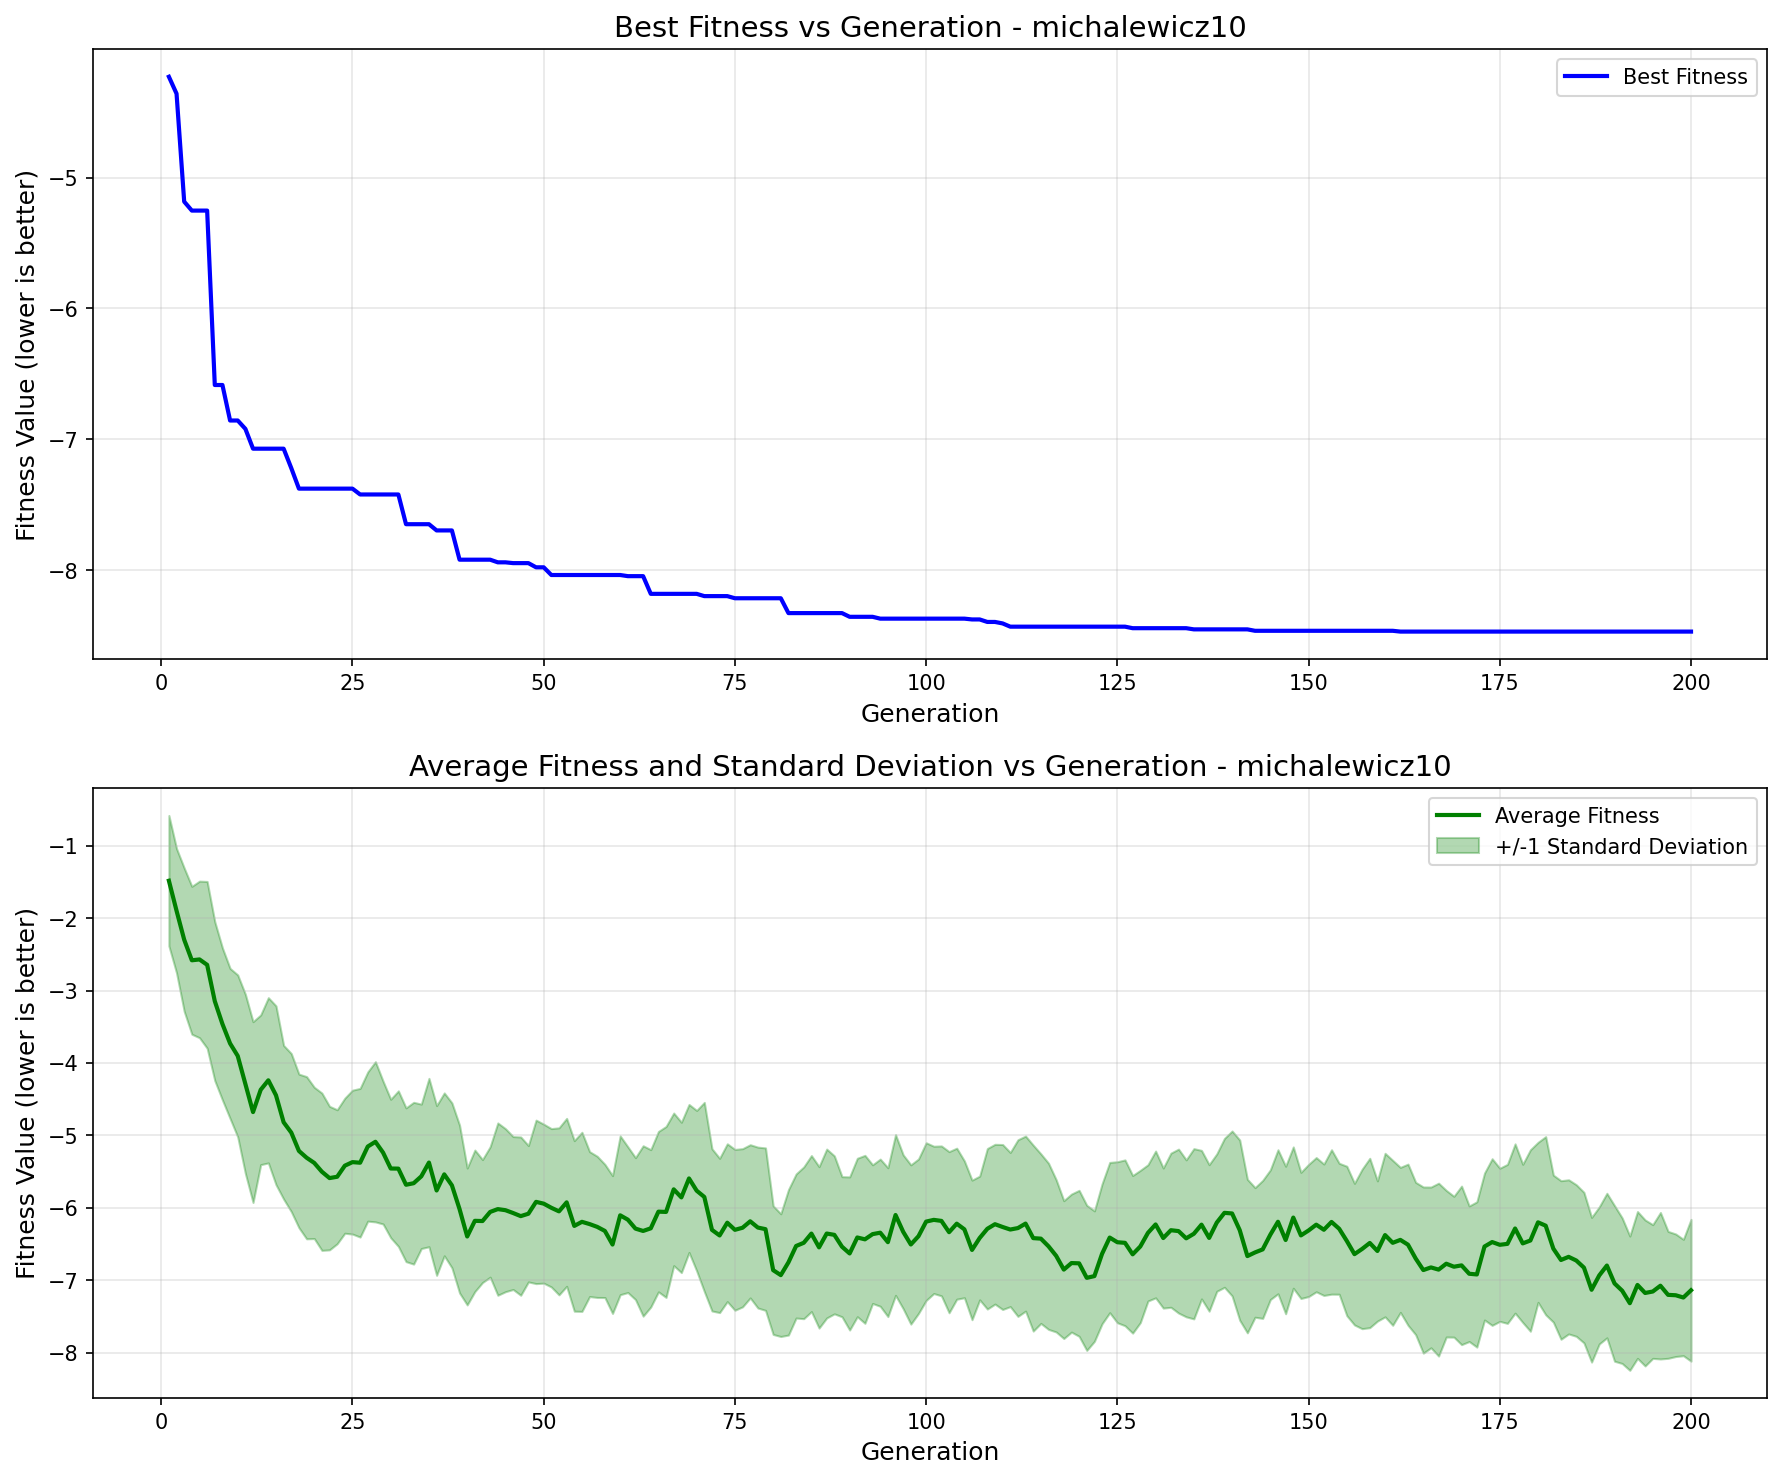

The table this chart was drawn from, first rows:
generation, best_fitness, best_individual, mean_fitness, std_dev
1, -4.229, [0, 1, 0, 1, 1, 0, 1, 0, 1, 1, 1, 0, 1, …, -1.484, 0.901
2, -4.359, [0, 1, 0, 1, 1, 0, 1, 0, 1, 1, 1, 0, 1, …, -1.898, 0.8587
3, -5.184, [0, 1, 0, 1, 0, 0, 1, 0, 1, 1, 1, 0, 1, …, -2.298, 0.9899
4, -5.252, [0, 1, 0, 0, 0, 1, 0, 0, 1, 1, 1, 0, 1, …, -2.583, 1.021
5, -5.252, [0, 1, 0, 0, 0, 1, 0, 0, 1, 1, 1, 0, 1, …, -2.571, 1.082
6, -5.252, [0, 1, 0, 0, 0, 1, 0, 0, 1, 1, 1, 0, 1, …, -2.645, 1.152
7, -6.586, [0, 1, 1, 0, 0, 1, 0, 0, 1, 1, 1, 0, 1, …, -3.147, 1.097
8, -6.586, [0, 1, 1, 0, 0, 1, 0, 0, 1, 1, 1, 0, 1, …, -3.463, 1.05
9, -6.857, [0, 1, 0, 0, 0, 1, 0, 0, 1, 1, 1, 0, 1, …, -3.731, 1.036
10, -6.857, [0, 1, 0, 0, 0, 1, 0, 0, 1, 1, 1, 0, 1, …, -3.904, 1.119
11, -6.921, [0, 0, 0, 1, 1, 1, 0, 0, 0, 1, 1, 0, 1, …, -4.291, 1.237
12, -7.072, [0, 1, 0, 0, 0, 1, 0, 0, 1, 1, 1, 0, 1, …, -4.679, 1.249
13, -7.072, [0, 1, 0, 0, 0, 1, 0, 0, 1, 1, 1, 0, 1, …, -4.371, 1.034
14, -7.072, [0, 1, 0, 0, 0, 1, 0, 0, 1, 1, 1, 0, 1, …, -4.24, 1.141
15, -7.072, [0, 1, 0, 0, 0, 1, 0, 0, 1, 1, 1, 0, 1, …, -4.447, 1.235
16, -7.072, [0, 1, 0, 0, 0, 1, 0, 0, 1, 1, 1, 0, 1, …, -4.82, 1.061
17, -7.221, [0, 0, 0, 1, 1, 0, 1, 0, 1, 1, 1, 1, 1, …, -4.962, 1.092
18, -7.378, [1, 0, 0, 1, 1, 0, 0, 0, 1, 1, 1, 0, 1, …, -5.216, 1.061
19, -7.378, [1, 0, 0, 1, 1, 0, 0, 0, 1, 1, 1, 0, 1, …, -5.309, 1.12
20, -7.378, [1, 0, 0, 1, 1, 0, 0, 0, 1, 1, 1, 0, 1, …, -5.381, 1.045
21, -7.378, [1, 0, 0, 1, 1, 0, 0, 0, 1, 1, 1, 0, 1, …, -5.503, 1.087
22, -7.378, [1, 0, 0, 1, 1, 0, 0, 0, 1, 1, 1, 0, 1, …, -5.591, 0.9911
23, -7.378, [1, 0, 0, 1, 1, 0, 0, 0, 1, 1, 1, 0, 1, …, -5.572, 0.9254
24, -7.378, [1, 0, 0, 1, 1, 0, 0, 0, 1, 1, 1, 0, 1, …, -5.419, 0.933
25, -7.378, [1, 0, 0, 1, 1, 0, 0, 0, 1, 1, 1, 0, 1, …, -5.37, 0.9939
26, -7.422, [1, 0, 0, 1, 1, 0, 0, 0, 1, 1, 1, 0, 1, …, -5.379, 1.027
27, -7.422, [1, 0, 0, 1, 1, 0, 0, 0, 1, 1, 1, 0, 1, …, -5.155, 1.03
28, -7.422, [1, 0, 0, 1, 1, 0, 0, 0, 1, 1, 1, 0, 1, …, -5.089, 1.106
29, -7.422, [1, 0, 0, 1, 1, 0, 0, 0, 1, 1, 1, 0, 1, …, -5.239, 0.9862
30, -7.422, [1, 0, 0, 1, 1, 0, 0, 0, 1, 1, 1, 0, 1, …, -5.458, 0.9561
31, -7.422, [1, 0, 0, 1, 1, 0, 0, 0, 1, 1, 1, 0, 1, …, -5.46, 1.074
32, -7.65, [1, 1, 0, 0, 0, 1, 0, 1, 1, 1, 1, 0, 1, …, -5.683, 1.062
33, -7.65, [1, 1, 0, 0, 0, 1, 0, 1, 1, 1, 1, 0, 1, …, -5.662, 1.117
34, -7.65, [1, 1, 0, 0, 0, 1, 0, 1, 1, 1, 1, 0, 1, …, -5.566, 0.9972
35, -7.65, [1, 1, 0, 0, 0, 1, 0, 1, 1, 1, 1, 0, 1, …, -5.376, 1.163
36, -7.697, [1, 1, 0, 0, 0, 1, 0, 1, 1, 1, 1, 0, 1, …, -5.762, 1.172
37, -7.697, [1, 1, 0, 0, 0, 1, 0, 1, 1, 1, 1, 0, 1, …, -5.539, 1.125
38, -7.697, [1, 1, 0, 0, 0, 1, 0, 1, 1, 1, 1, 0, 1, …, -5.691, 1.139
39, -7.921, [1, 1, 0, 0, 0, 1, 0, 1, 1, 1, 1, 0, 1, …, -6.019, 1.158
40, -7.921, [1, 1, 0, 0, 0, 1, 0, 1, 1, 1, 1, 0, 1, …, -6.397, 0.9453
41, -7.921, [1, 1, 0, 0, 0, 1, 0, 1, 1, 1, 1, 0, 1, …, -6.181, 0.9773
42, -7.921, [1, 1, 0, 0, 0, 1, 0, 1, 1, 1, 1, 0, 1, …, -6.184, 0.8491
43, -7.921, [1, 1, 0, 0, 0, 1, 0, 1, 1, 1, 1, 0, 1, …, -6.058, 0.9006
44, -7.941, [1, 1, 0, 0, 0, 1, 0, 0, 1, 1, 1, 0, 1, …, -6.019, 1.19
45, -7.941, [1, 1, 0, 0, 0, 1, 0, 0, 1, 1, 1, 0, 1, …, -6.034, 1.126
46, -7.947, [1, 1, 0, 0, 0, 1, 0, 0, 1, 1, 1, 0, 1, …, -6.073, 1.056
47, -7.947, [1, 1, 0, 0, 0, 1, 0, 0, 1, 1, 1, 0, 1, …, -6.116, 1.093
48, -7.947, [1, 1, 0, 0, 0, 1, 0, 0, 1, 1, 1, 0, 1, …, -6.083, 0.9417
49, -7.979, [1, 1, 0, 0, 0, 1, 0, 0, 1, 1, 1, 0, 1, …, -5.919, 1.129
50, -7.979, [1, 1, 0, 0, 0, 1, 0, 0, 1, 1, 1, 0, 1, …, -5.944, 1.098
51, -8.038, [1, 1, 0, 0, 0, 1, 0, 0, 1, 1, 1, 0, 1, …, -6.001, 1.094
52, -8.038, [1, 1, 0, 0, 0, 1, 0, 0, 1, 1, 1, 0, 1, …, -6.05, 1.154
53, -8.038, [1, 1, 0, 0, 0, 1, 0, 0, 1, 1, 1, 0, 1, …, -5.926, 1.16
54, -8.038, [1, 1, 0, 0, 0, 1, 0, 0, 1, 1, 1, 0, 1, …, -6.251, 1.178
55, -8.038, [1, 1, 0, 0, 0, 1, 0, 0, 1, 1, 1, 0, 1, …, -6.195, 1.237
56, -8.038, [1, 1, 0, 0, 0, 1, 0, 0, 1, 1, 1, 0, 1, …, -6.226, 1.001
57, -8.038, [1, 1, 0, 0, 0, 1, 0, 0, 1, 1, 1, 0, 1, …, -6.265, 0.9749
58, -8.038, [1, 1, 0, 0, 0, 1, 0, 0, 1, 1, 1, 0, 1, …, -6.321, 0.9199
59, -8.038, [1, 1, 0, 0, 0, 1, 0, 0, 1, 1, 1, 0, 1, …, -6.509, 0.9515
60, -8.038, [1, 1, 0, 0, 0, 1, 0, 0, 1, 1, 1, 0, 1, …, -6.105, 1.096
... 140 more rows
